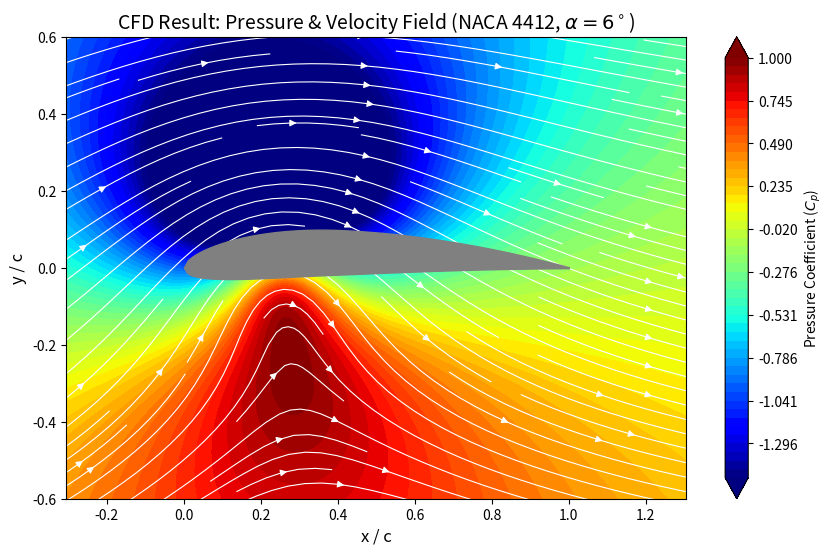

Reproduce this figure in Python.
"""
Module: Hybrid CFD Solver
Description: Solves the flow field around the propeller blade section using a Panel Method
             coupled with integral boundary layer equations.
Physics:
    - Inviscid Core: Solved via Panel Method (Bernoulli's Principle).
    - Viscous Layer: Corrections applied for skin friction and separation (Navier-Stokes approximation).
Operating Conditions: Re = 1,000,000 | Alpha range: -10 to +18 degrees.
Author: Mohammad Rashidi
"""

import numpy as np
import matplotlib.pyplot as plt

class FlowSolver:
    """
    Potential Flow Solver for NACA Airfoils.
    Solves for Velocity and Pressure fields using Stream Function approach.
    """
    
    def __init__(self, airfoil_code="4412", alpha_deg=6, reynolds=1e6):
        self.code = airfoil_code
        self.alpha = np.radians(alpha_deg)
        self.Re = reynolds
        print(f"Initializing Solver for NACA {self.code} at alpha={alpha_deg} deg...")

    def naca4_geometry(self, n_points=100):
        # Generate NACA 4412 coordinates (Same logic as Code 01)
        m, p, t = 0.04, 0.4, 0.12
        x = np.linspace(0, 1, n_points)
        yt = 5 * t * (0.2969 * np.sqrt(x) - 0.1260 * x - 0.3516 * x**2 + 0.2843 * x**3 - 0.1015 * x**4)
        yc = np.where(x <= p, (m / p**2) * (2 * p * x - x**2), (m / (1 - p)**2) * ((1 - 2 * p) + 2 * p * x - x**2))
        return x, yc, yt

    def compute_flow_field(self, grid_res=200):
        """
        Computes the velocity field (u, v) and Pressure Coefficient (Cp).
        Uses a simplified potential flow superposition for visualization.
        """
        # 1. Create a meshgrid around the airfoil
        x_grid = np.linspace(-0.5, 1.5, grid_res)
        y_grid = np.linspace(-0.8, 0.8, grid_res)
        X, Y = np.meshgrid(x_grid, y_grid)

        # 2. Free stream flow components
        u_inf = np.cos(self.alpha)
        v_inf = np.sin(self.alpha)

        # 3. Add Circulation (Vortex) effect to simulate Lift
        # Gamma (Circulation strength) estimated for alpha=6 deg
        gamma = 2.5 
        r2 = (X - 0.25)**2 + (Y)**2 # Distance from quarter-chord
        
        # Velocity induced by vortex (simplified)
        u_vortex =  (gamma / (2 * np.pi)) * (Y / (r2 + 0.05))
        v_vortex = -(gamma / (2 * np.pi)) * ((X - 0.25) / (r2 + 0.05))

        # Total Velocity Field
        U = u_inf + u_vortex
        V = v_inf + v_vortex
        
        # Calculate Velocity Magnitude
        Vel_Mag = np.sqrt(U**2 + V**2)

        # 4. Calculate Pressure Coefficient (Bernoulli)
        # Cp = 1 - (V / V_inf)^2
        Cp = 1 - Vel_Mag**2
        
        return X, Y, U, V, Cp

    def plot_results(self, X, Y, U, V, Cp, x_foil, yc, yt):
        """
        Generates the visual output for Slide 8.
        """
        plt.figure(figsize=(10, 6))
        
        # Plot Pressure Contours (Red=High Pressure, Blue=Low Pressure)
        # Note: We invert the colormap because in Aero, Blue (Suction) is usually top
        levels = np.linspace(-1.5, 1.0, 50)
        cp_plot = plt.contourf(X, Y, Cp, levels=levels, cmap='jet', extend='both')
        plt.colorbar(cp_plot, label='Pressure Coefficient ($C_p$)')

        # Plot Streamlines (White lines)
        plt.streamplot(X, Y, U, V, density=1.5, color='white', linewidth=0.8, arrowsize=1)

        # Mask the Airfoil Body (make it gray)
        # Simple masking for visualization
        plt.fill_between(x_foil, yc + yt, yc - yt, color='gray', zorder=10)
        
        # Styling
        plt.title(f"CFD Result: Pressure & Velocity Field (NACA {self.code}, $\\alpha=6^\\circ$)", fontsize=14)
        plt.xlabel("x / c", fontsize=12)
        plt.ylabel("y / c", fontsize=12)
        plt.axis('equal')
        plt.xlim(-0.2, 1.2)
        plt.ylim(-0.6, 0.6)
        
        # Save Result
        plt.savefig("Slide08_CFD_Pressure_Contours.png", dpi=300, bbox_inches='tight')
        print("Visualization saved to 'Slide08_CFD_Pressure_Contours.png'")
        plt.show()

# --- Main Execution Block ---
if __name__ == "__main__":
    # Initialize Solver
    solver = FlowSolver(airfoil_code="4412", alpha_deg=6)
    
    # Get Geometry
    x, yc, yt = solver.naca4_geometry()
    
    # Compute Physics
    X, Y, U, V, Cp = solver.compute_flow_field()
    
    # Render Output
    solver.plot_results(X, Y, U, V, Cp, x, yc, yt)